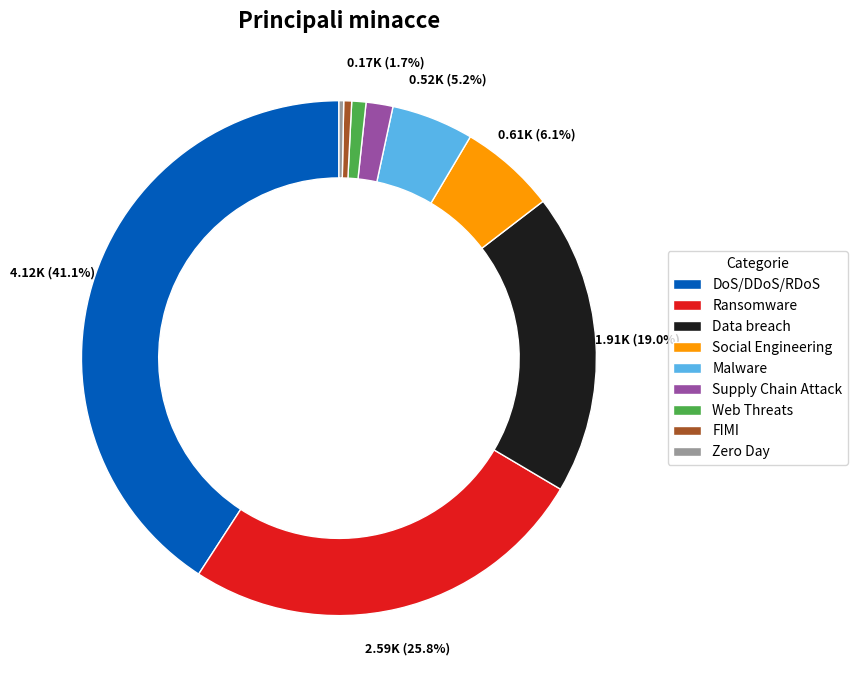

Write Python code to recreate this figure.
# Grafico "Principali minacce" (donut) – stile ENISA
# Requisiti: solo matplotlib, un unico plot, palette colori come nell'immagine originale.

import matplotlib.pyplot as plt
import numpy as np

# Dati (in migliaia) e percentuali
threats = [
    "DoS/DDoS/RDoS", "Ransomware", "Data breach", "Social Engineering",
    "Malware", "Supply Chain Attack", "Web Threats", "FIMI", "Zero Day"
]
values_k = [4.12, 2.59, 1.91, 0.61, 0.52, 0.17, 0.09, 0.05, 0.03]  # K
perc     = [41.1, 25.8, 19.0,  6.1,  5.2,  1.7,  0.9,  0.5,  0.3]   # %

# Palette coerente con l’immagine inviata
colors = [
    "#005BBB",  # DoS/DDoS/RDoS - blu
    "#E41A1C",  # Ransomware - rosso
    "#1C1C1C",  # Data breach - nero
    "#FF9900",  # Social Engineering - arancione
    "#56B4E9",  # Malware - azzurro
    "#984EA3",  # Supply Chain Attack - viola
    "#4DAF4A",  # Web Threats - verde
    "#A65628",  # FIMI - marrone
    "#999999"   # Zero Day - grigio
]

fig, ax = plt.subplots(figsize=(10, 7))

# Donut (ciambella)
wedges, texts = ax.pie(
    values_k,
    labels=None,                # nessuna label interna
    startangle=90,
    colors=colors,
    pctdistance=0.85,
    wedgeprops={"width": 0.30, "edgecolor": "white"}
)

# Etichette esterne: SOLO per percentuali >= 1%
for w, v, p in zip(wedges, values_k, perc):
    if p >= 1.0:
        ang = (w.theta2 - w.theta1) / 2.0 + w.theta1
        x, y = np.cos(np.deg2rad(ang)), np.sin(np.deg2rad(ang))
        ax.text(
            1.16 * x, 1.16 * y,
            f"{v:.2f}K ({p:.1f}%)",
            ha="center", va="center",
            fontsize=9, fontweight="bold"
        )

# Titolo (italiano) e legenda a lato
ax.set_title("Principali minacce", fontsize=16, fontweight="bold")
ax.legend(wedges, threats, title="Categorie",
          loc="center left", bbox_to_anchor=(1, 0, 0.3, 1))

plt.tight_layout()

# Salva su file
plt.savefig("enisa-fig2.png", dpi=300)
plt.close(fig)
